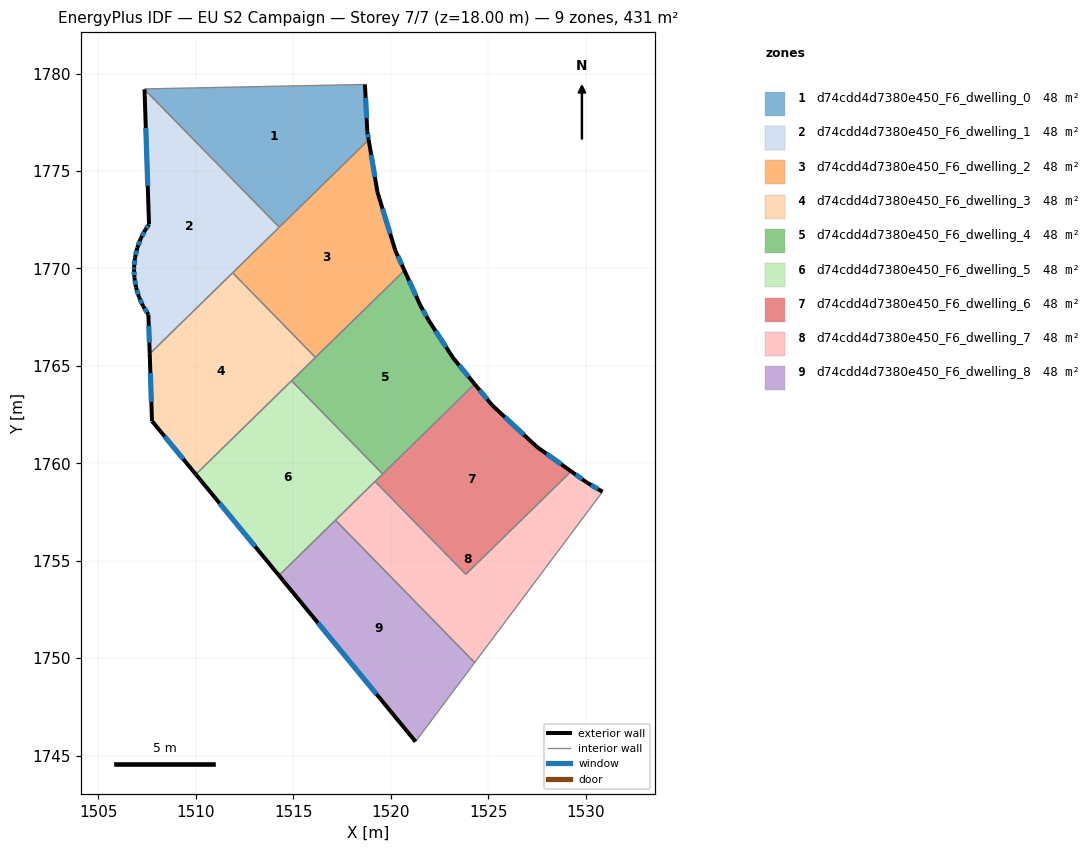
=== STOREY PLAN SPEC (per zone: floor XY polygon, exterior-wall plan segments, windows/doors) ===
zone 1: d74cdd4d7380e450_F6_dwelling_0  (47.9 m²)
  floor: (1518.68, 1779.44) (1518.80, 1777.02) (1518.87, 1776.60) (1514.28, 1772.12) (1507.37, 1779.19) (1507.36, 1779.21)
  exterior wall: (1518.80, 1777.02) – (1518.68, 1779.44)  [2.4 m]
    window: (1518.77, 1777.71) – (1518.71, 1778.75)  [1.3 m²]
  exterior wall: (1518.87, 1776.60) – (1518.80, 1777.02)  [0.4 m]
    window: (1518.85, 1776.72) – (1518.82, 1776.90)  [0.2 m²]
  interior walls: 4
zone 2: d74cdd4d7380e450_F6_dwelling_1  (47.9 m²)
  floor: (1507.37, 1779.19) (1514.28, 1772.12) (1507.63, 1765.62) (1507.57, 1767.63) (1507.29, 1768.07) (1507.08, 1768.53) (1506.93, 1769.03) (1506.85, 1769.53) (1506.83, 1769.95) (1506.83, 1770.04) (1506.88, 1770.56) (1506.99, 1771.06) (1507.17, 1771.54) (1507.41, 1771.99) (1507.60, 1772.26)
  exterior wall: (1507.29, 1768.07) – (1507.57, 1767.63)  [0.5 m]
    window: (1507.37, 1767.94) – (1507.49, 1767.76)  [0.3 m²]
  exterior wall: (1507.08, 1768.53) – (1507.29, 1768.07)  [0.5 m]
    window: (1507.14, 1768.40) – (1507.23, 1768.20)  [0.3 m²]
  exterior wall: (1506.93, 1769.03) – (1507.08, 1768.53)  [0.5 m]
    window: (1506.97, 1768.88) – (1507.04, 1768.67)  [0.3 m²]
  exterior wall: (1506.85, 1769.53) – (1506.93, 1769.03)  [0.5 m]
    window: (1506.87, 1769.39) – (1506.91, 1769.17)  [0.3 m²]
  exterior wall: (1506.83, 1769.95) – (1506.85, 1769.53)  [0.4 m]
    window: (1506.83, 1769.83) – (1506.84, 1769.65)  [0.2 m²]
  exterior wall: (1506.83, 1770.04) – (1506.83, 1769.95)  [0.1 m]
    window: (1506.83, 1770.02) – (1506.83, 1769.98)  [0.1 m²]
  exterior wall: (1506.88, 1770.56) – (1506.83, 1770.04)  [0.5 m]
    window: (1506.86, 1770.41) – (1506.84, 1770.19)  [0.3 m²]
  exterior wall: (1506.99, 1771.06) – (1506.88, 1770.56)  [0.5 m]
    window: (1506.96, 1770.91) – (1506.91, 1770.70)  [0.3 m²]
  exterior wall: (1507.17, 1771.54) – (1506.99, 1771.06)  [0.5 m]
    window: (1507.12, 1771.40) – (1507.04, 1771.19)  [0.3 m²]
  exterior wall: (1507.41, 1771.99) – (1507.17, 1771.54)  [0.5 m]
    window: (1507.35, 1771.86) – (1507.24, 1771.67)  [0.3 m²]
  exterior wall: (1507.60, 1772.26) – (1507.41, 1771.99)  [0.3 m]
    window: (1507.55, 1772.18) – (1507.47, 1772.07)  [0.2 m²]
  exterior wall: (1507.37, 1779.19) – (1507.60, 1772.26)  [6.9 m]
    window: (1507.43, 1777.21) – (1507.53, 1774.24)  [3.8 m²]
  exterior wall: (1507.57, 1767.63) – (1507.63, 1765.62)  [2.0 m]
    window: (1507.59, 1767.06) – (1507.61, 1766.19)  [1.1 m²]
  interior walls: 3
zone 3: d74cdd4d7380e450_F6_dwelling_2  (47.9 m²)
  floor: (1518.87, 1776.60) (1519.32, 1773.93) (1520.24, 1770.92) (1520.71, 1769.90) (1516.14, 1765.43) (1511.89, 1769.78)
  exterior wall: (1519.32, 1773.93) – (1518.87, 1776.60)  [2.7 m]
    window: (1519.19, 1774.69) – (1519.00, 1775.84)  [1.5 m²]
  exterior wall: (1520.24, 1770.92) – (1519.32, 1773.93)  [3.1 m]
    window: (1519.97, 1771.78) – (1519.58, 1773.07)  [1.7 m²]
  exterior wall: (1520.71, 1769.90) – (1520.24, 1770.92)  [1.1 m]
    window: (1520.57, 1770.19) – (1520.37, 1770.63)  [0.6 m²]
  interior walls: 4
zone 4: d74cdd4d7380e450_F6_dwelling_3  (47.9 m²)
  floor: (1511.89, 1769.78) (1516.14, 1765.43) (1510.00, 1759.43) (1507.75, 1762.17) (1507.63, 1765.62)
  exterior wall: (1507.63, 1765.62) – (1507.75, 1762.17)  [3.4 m]
    window: (1507.67, 1764.63) – (1507.72, 1763.15)  [1.9 m²]
  exterior wall: (1507.75, 1762.17) – (1510.00, 1759.43)  [3.5 m]
    window: (1508.39, 1761.39) – (1509.36, 1760.21)  [2.0 m²]
  interior walls: 4
zone 5: d74cdd4d7380e450_F6_dwelling_4  (47.9 m²)
  floor: (1521.54, 1768.07) (1521.95, 1767.34) (1523.20, 1765.41) (1524.31, 1764.07) (1519.59, 1759.45) (1514.91, 1764.24) (1520.71, 1769.90)
  exterior wall: (1521.54, 1768.07) – (1520.71, 1769.90)  [2.0 m]
    window: (1521.30, 1768.59) – (1520.94, 1769.38)  [1.1 m²]
  exterior wall: (1521.95, 1767.34) – (1521.54, 1768.07)  [0.8 m]
    window: (1521.83, 1767.55) – (1521.66, 1767.86)  [0.5 m²]
  exterior wall: (1523.20, 1765.41) – (1521.95, 1767.34)  [2.3 m]
    window: (1522.84, 1765.96) – (1522.31, 1766.79)  [1.3 m²]
  exterior wall: (1524.31, 1764.07) – (1523.20, 1765.41)  [1.7 m]
    window: (1523.99, 1764.45) – (1523.52, 1765.02)  [1.0 m²]
  interior walls: 4
zone 6: d74cdd4d7380e450_F6_dwelling_5  (47.9 m²)
  floor: (1514.91, 1764.24) (1519.59, 1759.45) (1514.27, 1754.24) (1510.00, 1759.43)
  exterior wall: (1510.00, 1759.43) – (1514.27, 1754.24)  [6.7 m]
    window: (1511.22, 1757.95) – (1513.05, 1755.73)  [3.7 m²]
  interior walls: 5
zone 7: d74cdd4d7380e450_F6_dwelling_6  (47.9 m²)
  floor: (1527.50, 1760.85) (1529.26, 1759.59) (1523.86, 1754.30) (1519.20, 1759.07) (1524.31, 1764.07) (1525.20, 1762.99)
  exterior wall: (1525.20, 1762.99) – (1524.31, 1764.07)  [1.4 m]
    window: (1524.95, 1763.29) – (1524.56, 1763.76)  [0.8 m²]
  exterior wall: (1527.50, 1760.85) – (1525.20, 1762.99)  [3.1 m]
    window: (1526.84, 1761.46) – (1525.86, 1762.37)  [1.7 m²]
  exterior wall: (1529.26, 1759.59) – (1527.50, 1760.85)  [2.2 m]
    window: (1528.76, 1759.95) – (1528.00, 1760.49)  [1.2 m²]
  interior walls: 4
zone 8: d74cdd4d7380e450_F6_dwelling_7  (47.9 m²)
  floor: (1530.05, 1759.02) (1530.87, 1758.54) (1524.31, 1749.77) (1517.17, 1757.08) (1519.20, 1759.07) (1523.86, 1754.30) (1529.26, 1759.59)
  exterior wall: (1530.05, 1759.02) – (1529.26, 1759.59)  [1.0 m]
    window: (1529.83, 1759.18) – (1529.49, 1759.43)  [0.5 m²]
  exterior wall: (1530.87, 1758.54) – (1530.05, 1759.02)  [1.0 m]
    window: (1530.64, 1758.68) – (1530.29, 1758.89)  [0.5 m²]
  interior walls: 5
zone 9: d74cdd4d7380e450_F6_dwelling_8  (47.9 m²)
  floor: (1517.17, 1757.08) (1524.31, 1749.77) (1521.28, 1745.72) (1514.27, 1754.24)
  exterior wall: (1514.27, 1754.24) – (1521.28, 1745.72)  [11.0 m]
    window: (1516.27, 1751.81) – (1519.27, 1748.15)  [6.1 m²]
  interior walls: 3

=== DERIVED (storey summary) ===
Building: EU S2 Campaign
Storey: 7 of 7  (floor level z = 18.00 m)
Storey gross floor area: 431.0 m²
Zones on this storey: 9
  - d74cdd4d7380e450_F6_dwelling_0: floor 47.9 m²; exterior wall 2.8 m (8.5 m²); 2 window(s) 1.6 m²; WWR 18.4%
  - d74cdd4d7380e450_F6_dwelling_1: floor 47.9 m²; exterior wall 13.9 m (41.7 m²); 13 window(s) 7.7 m²; WWR 18.4%
  - d74cdd4d7380e450_F6_dwelling_2: floor 47.9 m²; exterior wall 7.0 m (20.9 m²); 3 window(s) 3.8 m²; WWR 18.4%
  - d74cdd4d7380e450_F6_dwelling_3: floor 47.9 m²; exterior wall 7.0 m (21.0 m²); 2 window(s) 3.9 m²; WWR 18.4%
  - d74cdd4d7380e450_F6_dwelling_4: floor 47.9 m²; exterior wall 6.9 m (20.7 m²); 4 window(s) 3.8 m²; WWR 18.4%
  - d74cdd4d7380e450_F6_dwelling_5: floor 47.9 m²; exterior wall 6.7 m (20.1 m²); 1 window(s) 3.7 m²; WWR 18.4%
  - d74cdd4d7380e450_F6_dwelling_6: floor 47.9 m²; exterior wall 6.7 m (20.1 m²); 3 window(s) 3.7 m²; WWR 18.4%
  - d74cdd4d7380e450_F6_dwelling_7: floor 47.9 m²; exterior wall 1.9 m (5.8 m²); 2 window(s) 1.1 m²; WWR 18.4%
  - d74cdd4d7380e450_F6_dwelling_8: floor 47.9 m²; exterior wall 11.0 m (33.1 m²); 1 window(s) 6.1 m²; WWR 18.4%
Zone adjacency (shared interzone walls):
  - d74cdd4d7380e450_F6_dwelling_0 ↔ d74cdd4d7380e450_F6_dwelling_1
  - d74cdd4d7380e450_F6_dwelling_0 ↔ d74cdd4d7380e450_F6_dwelling_2
  - d74cdd4d7380e450_F6_dwelling_1 ↔ d74cdd4d7380e450_F6_dwelling_2
  - d74cdd4d7380e450_F6_dwelling_1 ↔ d74cdd4d7380e450_F6_dwelling_3
  - d74cdd4d7380e450_F6_dwelling_2 ↔ d74cdd4d7380e450_F6_dwelling_3
  - d74cdd4d7380e450_F6_dwelling_2 ↔ d74cdd4d7380e450_F6_dwelling_4
  - d74cdd4d7380e450_F6_dwelling_3 ↔ d74cdd4d7380e450_F6_dwelling_4
  - d74cdd4d7380e450_F6_dwelling_3 ↔ d74cdd4d7380e450_F6_dwelling_5
  - d74cdd4d7380e450_F6_dwelling_4 ↔ d74cdd4d7380e450_F6_dwelling_5
  - d74cdd4d7380e450_F6_dwelling_4 ↔ d74cdd4d7380e450_F6_dwelling_6
  - d74cdd4d7380e450_F6_dwelling_5 ↔ d74cdd4d7380e450_F6_dwelling_6
  - d74cdd4d7380e450_F6_dwelling_5 ↔ d74cdd4d7380e450_F6_dwelling_7
  - d74cdd4d7380e450_F6_dwelling_5 ↔ d74cdd4d7380e450_F6_dwelling_8
  - d74cdd4d7380e450_F6_dwelling_6 ↔ d74cdd4d7380e450_F6_dwelling_7
  - d74cdd4d7380e450_F6_dwelling_7 ↔ d74cdd4d7380e450_F6_dwelling_8